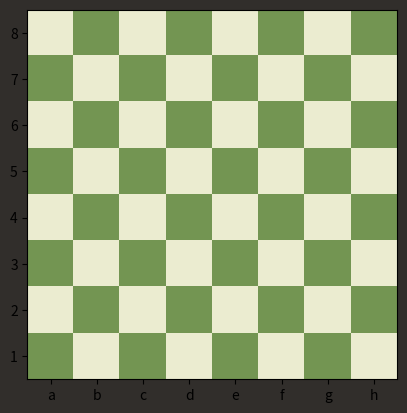

The matplotlib source for this figure:
import matplotlib.pyplot as plt
import numpy as np

from enum import Enum

plt.figure(facecolor="#312e2b")


# 129, 182, 76
class Player(Enum):
    BLACK = 1
    WHITE = 2


row_labels = "12345678"
column_labels = "abcdefgh"


def rgb_color_to_plt_color(rgb_color: list[float]):
    plt_color = list(map(lambda x: x / 255, rgb_color))
    if len(rgb_color) == 4:
        plt_color[-1] = rgb_color[-1]
    return plt_color


colors = [
    rgb_color_to_plt_color([235, 236, 208, 1]),
    rgb_color_to_plt_color([115, 149, 82, 1]),
]


nrows, ncols = 8, 8
square_colors = np.zeros(shape=(8, 8, 4))

for i in range(8):
    for j in range(8):
        square_colors[i][j] = colors[(i + j) % 2]

ax = plt.axes()


plt.xticks(np.arange(0, 8, step=1), column_labels)
plt.yticks(np.arange(0, 8, step=1), row_labels[::-1])
ax.xaxis.label.set_color("white")
plt.imshow(square_colors, vmax=1, vmin=0)
plt.show()
